The GitHub repository Manivarsh-adi/Jowar_Plant_Leaf_Disease_Detection_Using_Deep_Learning contains a labelled image folder "CompressedSegmented4" with 3 categories: anthracnose, healthy, leaf blight. Examples follow, each with its label.

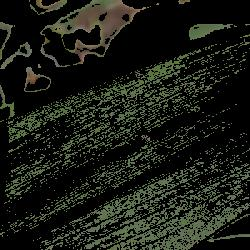
Label: healthy

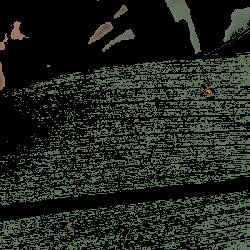
Label: healthy

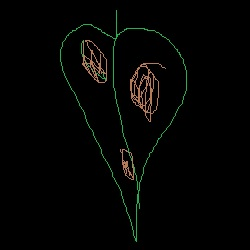
Label: leaf blight

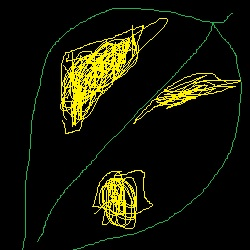
Label: anthracnose

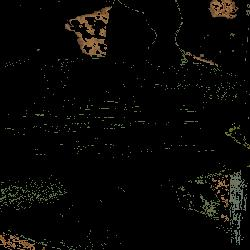
Label: healthy

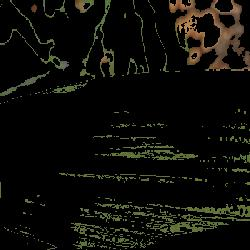
Label: healthy
